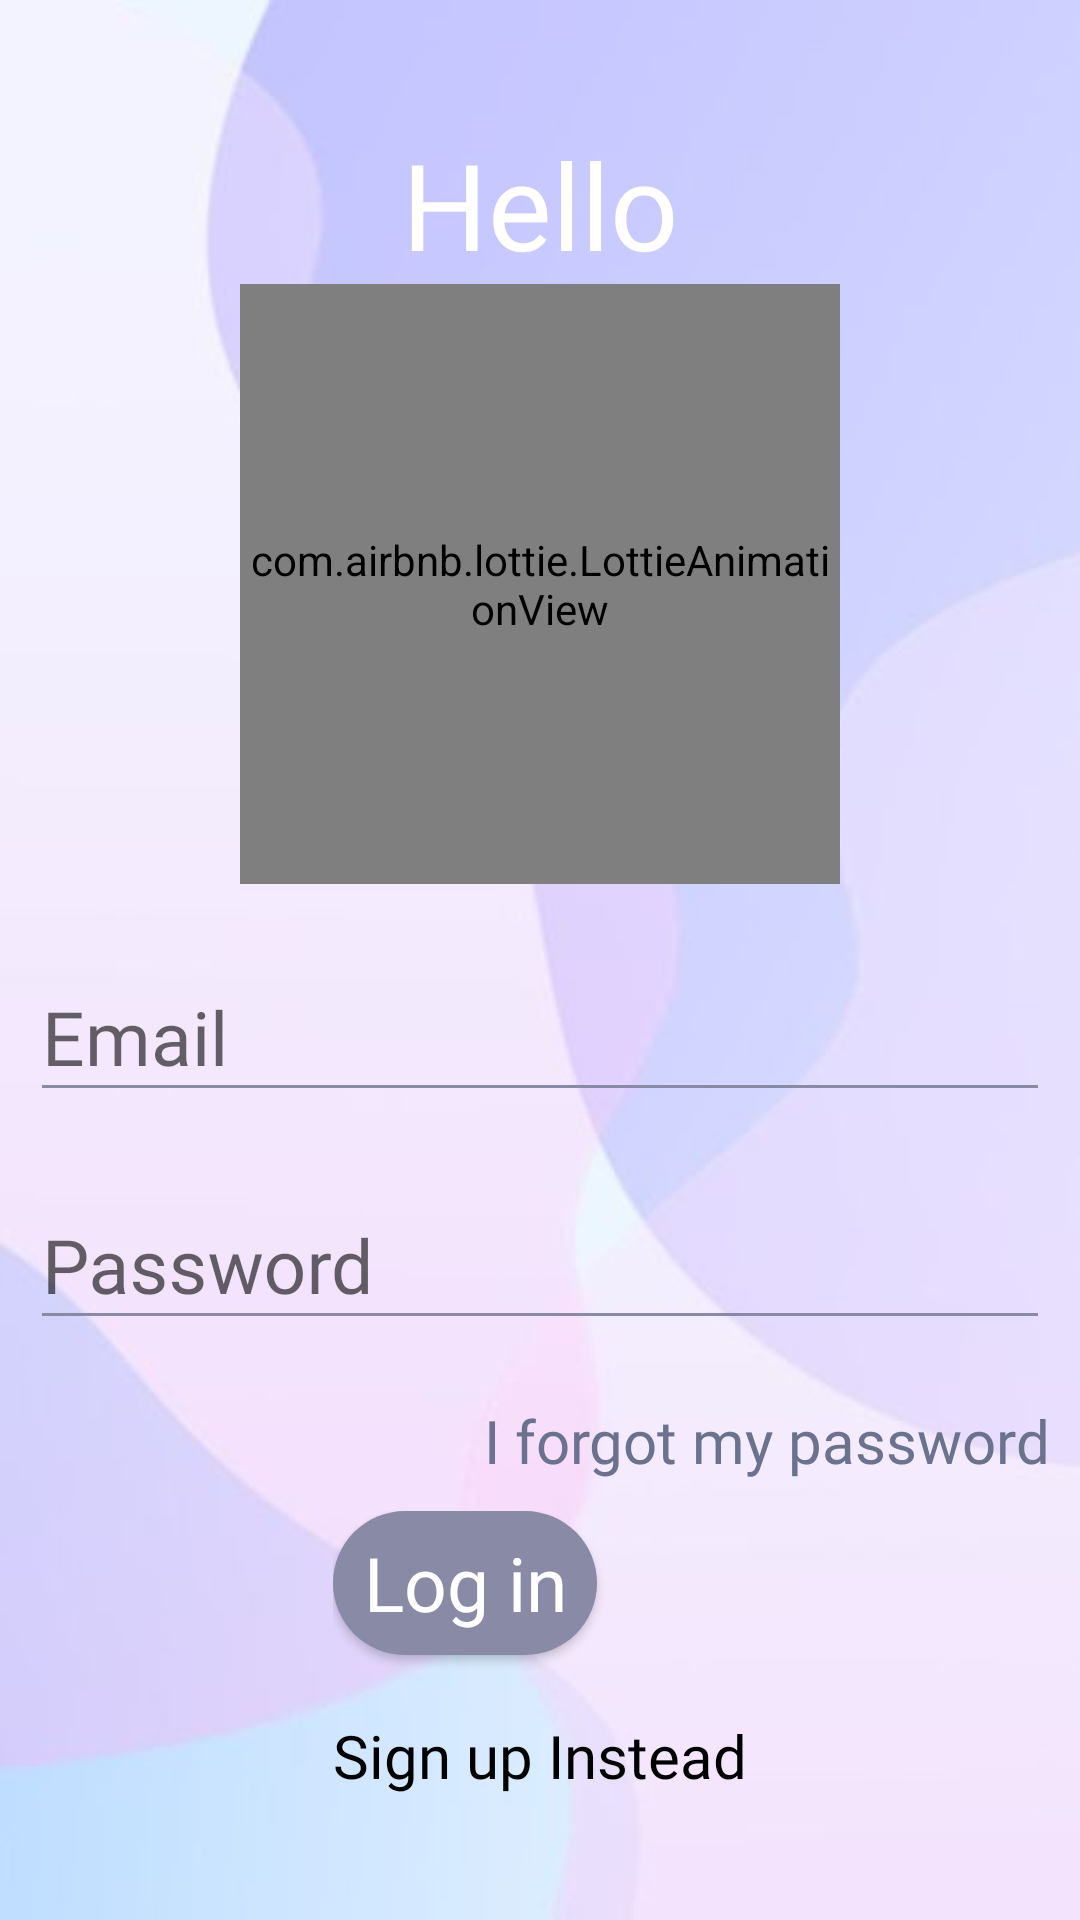

Here is an Android app screen rendered from its layout file. Give the layout XML and the strings, colors and styles it references.
<!-- AndroidManifest.xml: application theme Theme.ChatApplication -->
<!-- res/layout/login_activity.xml -->
<?xml version="1.0" encoding="utf-8"?>
<LinearLayout xmlns:android="http://schemas.android.com/apk/res/android"
    android:layout_width="match_parent"
    android:layout_height="match_parent"
    android:id="@+id/main_layout"
    xmlns:tools="http://schemas.android.com/tools"
    android:orientation="vertical"
    tools:context=".Login"
    android:gravity="center"
    android:clickable="true"
    android:background="@drawable/img"
    android:onClick="hideKeyboard"
    xmlns:app="http://schemas.android.com/apk/res-auto">

    <TextView
        android:layout_width="match_parent"
        android:layout_height="wrap_content"
        android:text="Hello"
        android:fontFamily="@font/abc"
        android:textColor="@color/white"
        android:textSize="40sp"
        android:textAlignment="center"
      />
    <com.airbnb.lottie.LottieAnimationView
        android:id="@+id/lottie_main"
        android:layout_width="200dp"
        android:layout_height="200dp"
        app:lottie_autoPlay="true"
        app:lottie_fileName="chatting.json"
        app:lottie_loop="true" app:lottie_speed="1"
        android:layout_centerInParent="true"
        app:layout_constraintLeft_toLeftOf="parent"
        app:layout_constraintRight_toRightOf="parent"/>




    <com.google.android.material.textfield.TextInputLayout
    android:id="@+id/email"
        android:backgroundTint="@color/light_blue"
    android:layout_marginTop="20dp"
    android:layout_width="match_parent"
    android:layout_height="wrap_content"
    app:boxBackgroundColor="@color/light_blue"
    app:boxBackgroundMode="outline"
    android:layout_marginStart="10dp"
    android:layout_marginEnd="10dp"
    android:hint="Email">

    <com.google.android.material.textfield.TextInputEditText
        android:layout_width="match_parent"
        android:layout_height="match_parent"
        android:inputType="textEmailAddress"
        android:backgroundTint="@color/light_blue"
        android:id="@+id/mail"
        android:textSize="25dp"
        android:fontFamily="@font/abc"
        />

</com.google.android.material.textfield.TextInputLayout>

    <com.google.android.material.textfield.TextInputLayout
        android:id="@+id/password"
        android:layout_width="match_parent"
        android:layout_height="wrap_content"
        app:boxBackgroundColor="@color/light_blue"
        app:boxBackgroundMode="outline"
        android:layout_marginStart="10dp"
        android:layout_marginTop="20dp"
        android:backgroundTint="@color/light_blue"
        android:layout_marginEnd="10dp"
        android:hint="Password">

        <com.google.android.material.textfield.TextInputEditText
            android:layout_width="match_parent"
            android:layout_height="match_parent"
            android:inputType="textPassword"
            android:textSize="25dp"
            android:backgroundTint="@color/light_blue"
            android:id="@+id/pass"
            android:fontFamily="@font/abc"
            />

    </com.google.android.material.textfield.TextInputLayout>
    <TextView
        android:id="@+id/pass_r"
        android:layout_width="wrap_content"
        android:layout_height="wrap_content"
        android:layout_marginTop="20dp"
        android:text="I forgot my password"
        android:clickable="true"
        android:fontFamily="@font/abc"
        android:textSize="20dp"
        android:layout_marginEnd="10dp"
        android:layout_gravity="end"
        android:textColor="@color/gray"/>

    <LinearLayout
        android:layout_width="wrap_content"
        android:layout_height="wrap_content"
        android:layout_marginTop="10dp"
        android:layout_marginStart="10dp"
        android:layout_marginEnd="10dp"
        android:orientation="vertical"
        android:clickable="true"
        android:focusableInTouchMode="true"
        android:textAlignment="center">
        <Button
            android:id="@+id/b_login"
            android:layout_width="wrap_content"
            android:layout_height="wrap_content"
            android:textAlignment="center"
            android:background="@drawable/button_1"
            android:fontFamily="@font/abc"
            android:textColor="@color/white"
            android:textAllCaps="false"
            android:textSize="25dp"
            android:text="Log in">
        </Button>
        <TextView
            android:id="@+id/signup_instead"
            android:layout_width="wrap_content"
            android:layout_height="wrap_content"
            android:layout_marginTop="20dp"
            android:text="Sign up Instead"
            android:clickable="true"
            android:fontFamily="@font/abc"
            android:textSize="20dp"
            android:textColor="@color/black"/>

    </LinearLayout>


</LinearLayout>
<!-- resources referenced by this layout -->
<resources>
  <color name="black">#FF000000</color>
  <color name="gray">#6B728E</color>
  <color name="light_blue">#898AA6</color>
  <color name="white">#FFFFFFFF</color>
  <!-- drawable button_1 (drawable) -->
  <?xml version="1.0" encoding="UTF-8"?>
  <shape xmlns:android="http://schemas.android.com/apk/res/android">
      <corners android:radius="50dp"/>
      <solid android:color="@color/light_blue" />
  </shape>
  <!-- drawable img: png bitmap (drawable-anydpi, 64621 bytes) -->
  <style name="Theme.ChatApplication" parent="Theme.AppCompat.DayNight.NoActionBar">
          
          <item name="colorPrimary">@color/light_blue</item>
          <item name="colorPrimaryVariant">@color/cream</item>
          <item name="colorOnPrimary">@color/black</item>
          
          <item name="colorSecondary">@color/light_blue</item>
          <item name="colorSecondaryVariant">@color/light_pink</item>
          <item name="colorOnSecondary">@color/white</item>
          
          <item name="android:statusBarColor" tools:targetApi="l">?attr/colorPrimary</item>
          
      </style>
  <color name="cream">#FEE2B3</color>
  <color name="light_pink">#C9BBCF</color>
</resources>
